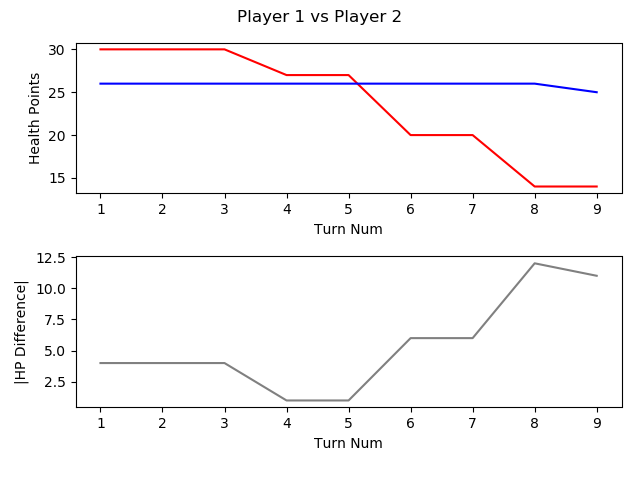

Data behind this chart, as committed beside it:
, TURN_NO, P1_HEALTH, P2_HEALTH, CURRENT_PLAYER, AMOUNTHEALEDTHISTURN, NUMATTACKSTHISTURN, NUMCARDSDRAWNTHISTURN, NUMCARDSPLAYEDTHISTURN, NUMCARDSTODRAW, NUMELEMENTALSPLAYEDLASTTURN, NUMELEMENTALSPLAYEDTHISTURN, NUMFRIENDLYMINIONSTHATATTACKEDTHISTURN, NUMFRIENDLYMINIONSTHATDIEDTHISTURN, NUMMINIONSPLAYEDTHISTURN, NUMMINIONSPLAYERKILLEDTHISTURN, NUMOPTIONSPLAYEDTHISTURN, NUMSECRETSPLAYEDTHISGAME, NUMSPELLSPLAYEDTHISGAME, NUMTIMESHEROPOWERUSEDTHISGAME
1, 1, 30, 26, P1 Roffle, 0, 0, 1, 1, 0, 0, 0, 0, 0, 0, 0.0, 1.0, 0.0, 1.0, 0.0
2, 2, 30, 26, P2 Viper, 0, 0, 1, 2, 0, 0, 0, 0, 0, 1, 0.0, 2.0, 0.0, 1.0, 
3, 3, 30, 26, P1 Roffle, 0, 0, 1, 1, 0, 0, 0, 0, 0, 1, 0.0, 1.0, 0.0, 1.0, 0.0
4, 4, 27, 26, P2 Viper, 0, 0, 1, 2, 0, 0, 0, 1, 0, 2, 0.0, 3.0, 0.0, , 
5, 5, 27, 26, P1 Roffle, 0, 0, 1, 1, 0, 0, 0, 1, 1, 1, 1.0, 2.0, 0.0, 1.0, 
6, 6, 20, 26, P2 Viper, 0, 0, 1, 2, 0, 0, 0, 3, 0, 2, 1.0, , , , 
7, 7, 20, 26, P1 Roffle, 0, 0, 1, 1, 0, 0, 0, 0, 0, 0, 0.0, 1.0, 0.0, 2.0, 0.0
8, 8, 14, 26, P2 Viper, 0, 0, 1, 2, 0, 0, 0, 4, 1, 2, , , , , 
9, 9, 14, 25, P1 Roffle, 0, 0, 1, 2, 0, 0, 0, 2, 1, 2, 2.0, 4.0, , , 
